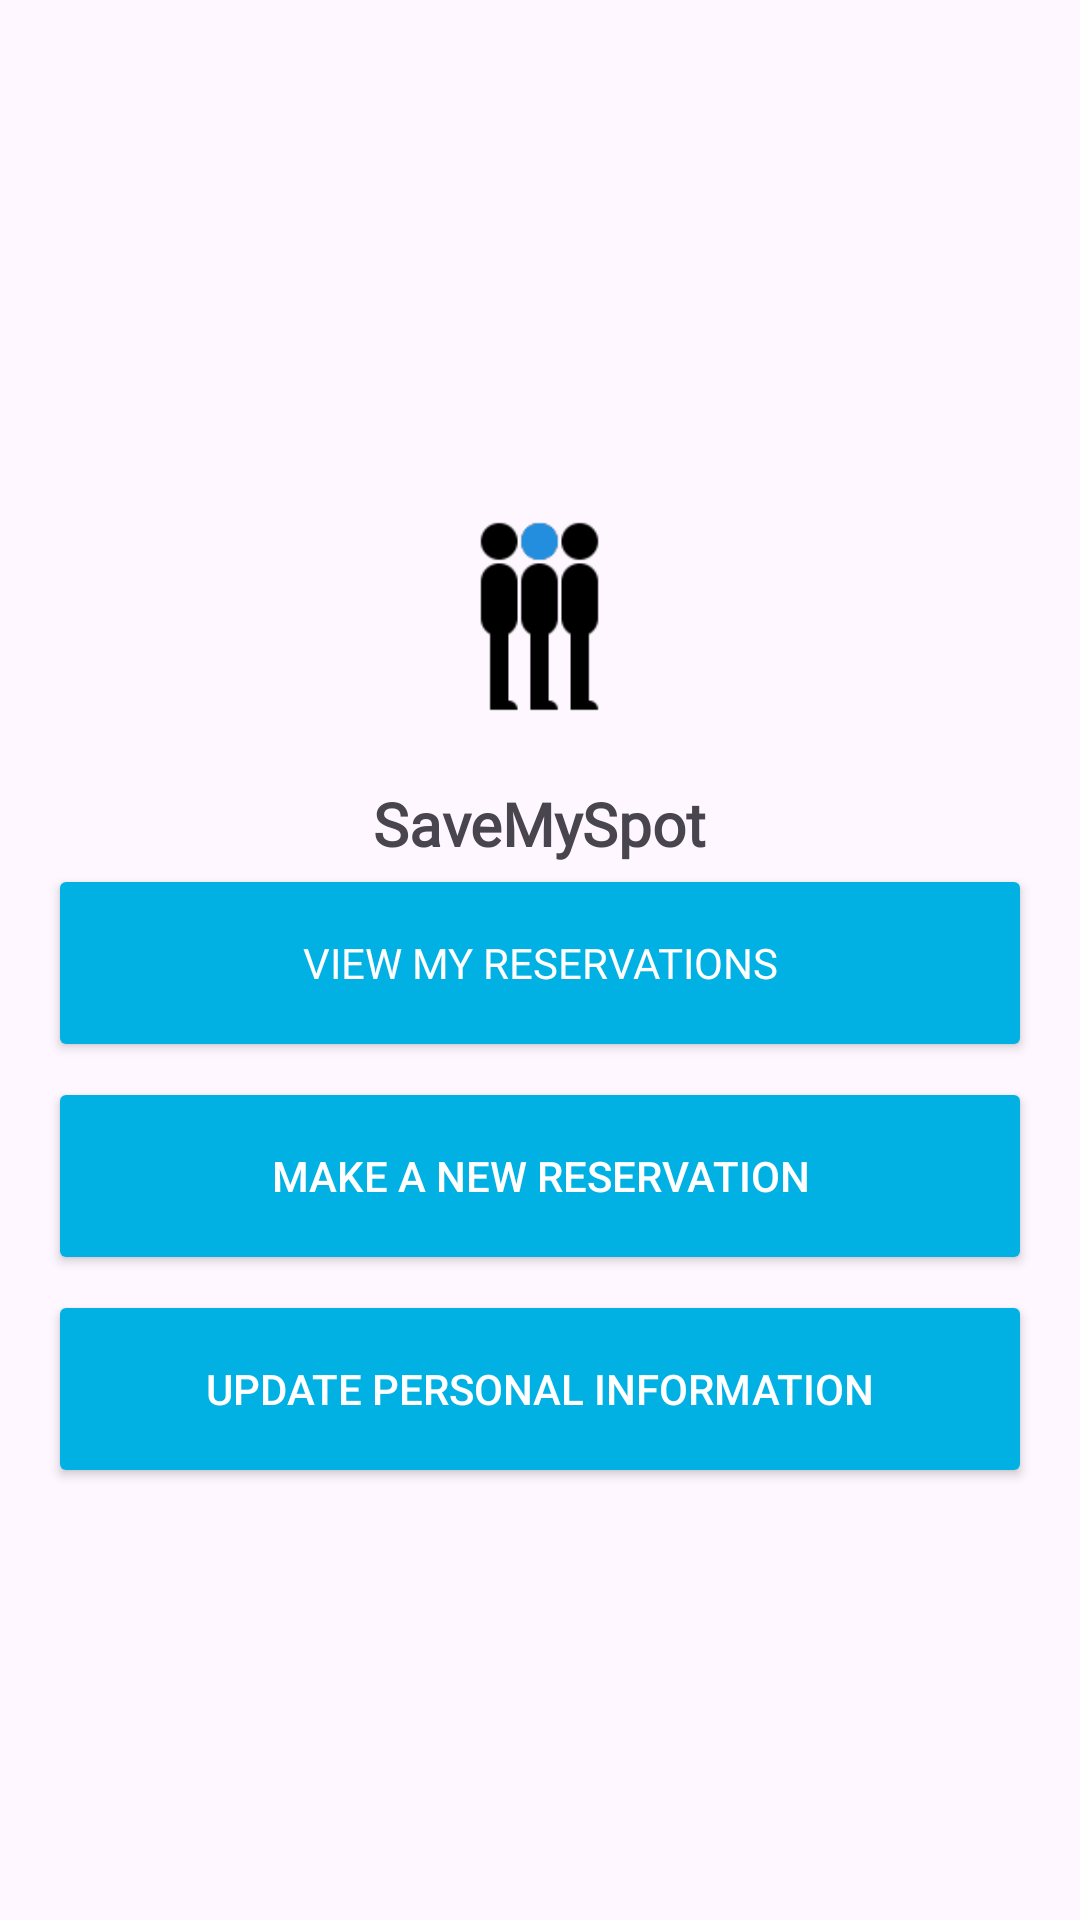

Here is an Android app screen rendered from its layout file. Give the layout XML and the strings, colors and styles it references.
<!-- AndroidManifest.xml: application theme Theme.SaveMySpot -->
<!-- res/layout/main_navigation.xml -->
<?xml version="1.0" encoding="utf-8"?>

<androidx.constraintlayout.widget.ConstraintLayout xmlns:android="http://schemas.android.com/apk/res/android"
    xmlns:app="http://schemas.android.com/apk/res-auto"
    xmlns:tools="http://schemas.android.com/tools"
    android:id="@+id/main"
    android:layout_width="match_parent"
    android:layout_height="match_parent"
    tools:context=".MainActivity">

    <LinearLayout
        android:layout_width="match_parent"
        android:layout_height="match_parent"
        android:gravity="center"
        android:orientation="vertical"
        android:padding="16dp"
        app:layout_constraintBottom_toBottomOf="parent"
        app:layout_constraintEnd_toEndOf="parent"
        app:layout_constraintHorizontal_bias="0.0"
        app:layout_constraintStart_toStartOf="parent"
        app:layout_constraintTop_toTopOf="parent"
        app:layout_constraintVertical_bias="0.0">

        <ImageView
            android:id="@+id/imageView"
            android:layout_width="301dp"
            android:layout_height="122dp"
            app:layout_constraintEnd_toEndOf="parent"
            app:layout_constraintHorizontal_bias="0.498"
            app:layout_constraintStart_toStartOf="parent"
            app:srcCompat="@drawable/brand_icon"
            tools:layout_editor_absoluteY="298dp" />



        <TextView
            android:layout_width="wrap_content"
            android:layout_height="wrap_content"
            android:fontFamily="@font/geologica"
            android:text="SaveMySpot"
            android:textStyle="bold"
            android:textSize="20sp"
            app:layout_constraintBottom_toBottomOf="parent"
            app:layout_constraintEnd_toEndOf="parent"
            app:layout_constraintStart_toStartOf="parent"
            app:layout_constraintTop_toTopOf="parent" />






        
        <Button
            android:id="@+id/btn_view_reservations"
            android:layout_width="match_parent"
            android:layout_height="66dp"
            android:layout_marginBottom="5dp"
            android:fontFamily="@font/geologica"

            android:backgroundTint="@color/teal_button"
            android:text="View My Reservations"
            android:textColor="@android:color/white" />

        <Button
            android:id="@+id/btn_make_new_res"
            android:layout_width="match_parent"
            android:layout_height="66dp"
            android:layout_marginBottom="5dp"

            android:backgroundTint="@color/teal_button"
            android:text="Make a New Reservation"
            android:textColor="@android:color/white" />

        <Button
            android:id="@+id/btn_update_profile"
            android:layout_width="match_parent"
            android:layout_height="66dp"
            android:layout_marginBottom="5dp"

            android:backgroundTint="@color/teal_button"
            android:text="Update Personal information"
            android:textColor="@android:color/white" />


    </LinearLayout>


</androidx.constraintlayout.widget.ConstraintLayout>
<!-- resources referenced by this layout -->
<resources>
  <color name="teal_button">#01B1E3</color>
  <!-- drawable brand_icon: png bitmap (drawable, 1531 bytes) -->
  <style name="Theme.SaveMySpot" parent="Base.Theme.SaveMySpot" />
  <style name="Base.Theme.SaveMySpot" parent="Theme.Material3.DayNight.NoActionBar">
          
          
      </style>
</resources>
